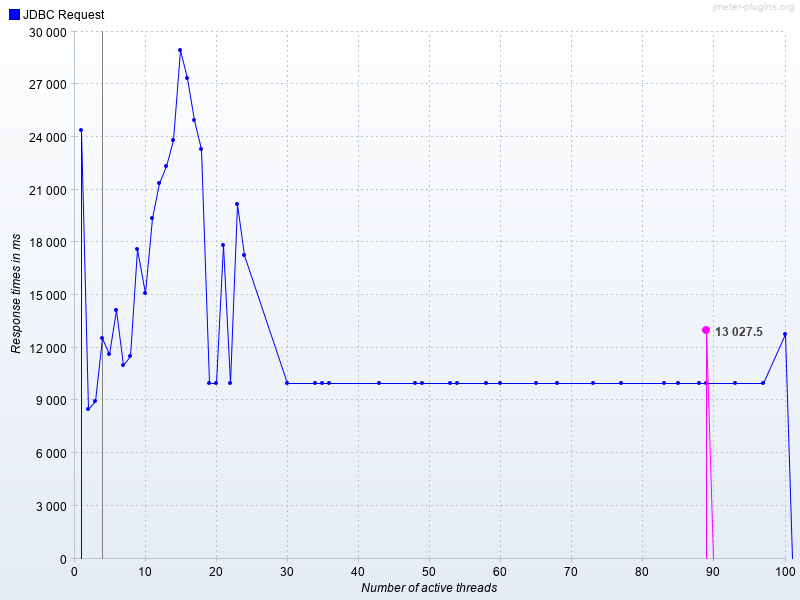

Values plotted in this chart, from the file beside it:
Number of active threads, Average JDBC Request, JDBC Request
1, , 24418
2, , 8501
3, , 8989
4, , 12552
5, , 11665
6, , 14161
7, , 10997
8, , 11536
9, , 17615
10, , 15130
11, , 19360
12, , 21355
13, , 22336
14, , 23841
15, , 28974
16, , 27381
17, , 24960
18, , 23320
19, , 10001
20, , 10001
21, , 17864
22, , 10000
23, , 20189
24, , 17254
30, , 10001
34, , 10002
35, , 10000
36, , 10000
43, , 10000
48, , 10002
49, , 10000
53, , 10000
54, , 10000
58, , 10001
60, , 10000
65, , 10000
68, , 10001
73, , 10000
77, , 10000
83, , 10000
85, , 10001
88, , 10000
89, 13028, 10000
93, , 10001
97, , 10000
100, , 12785
